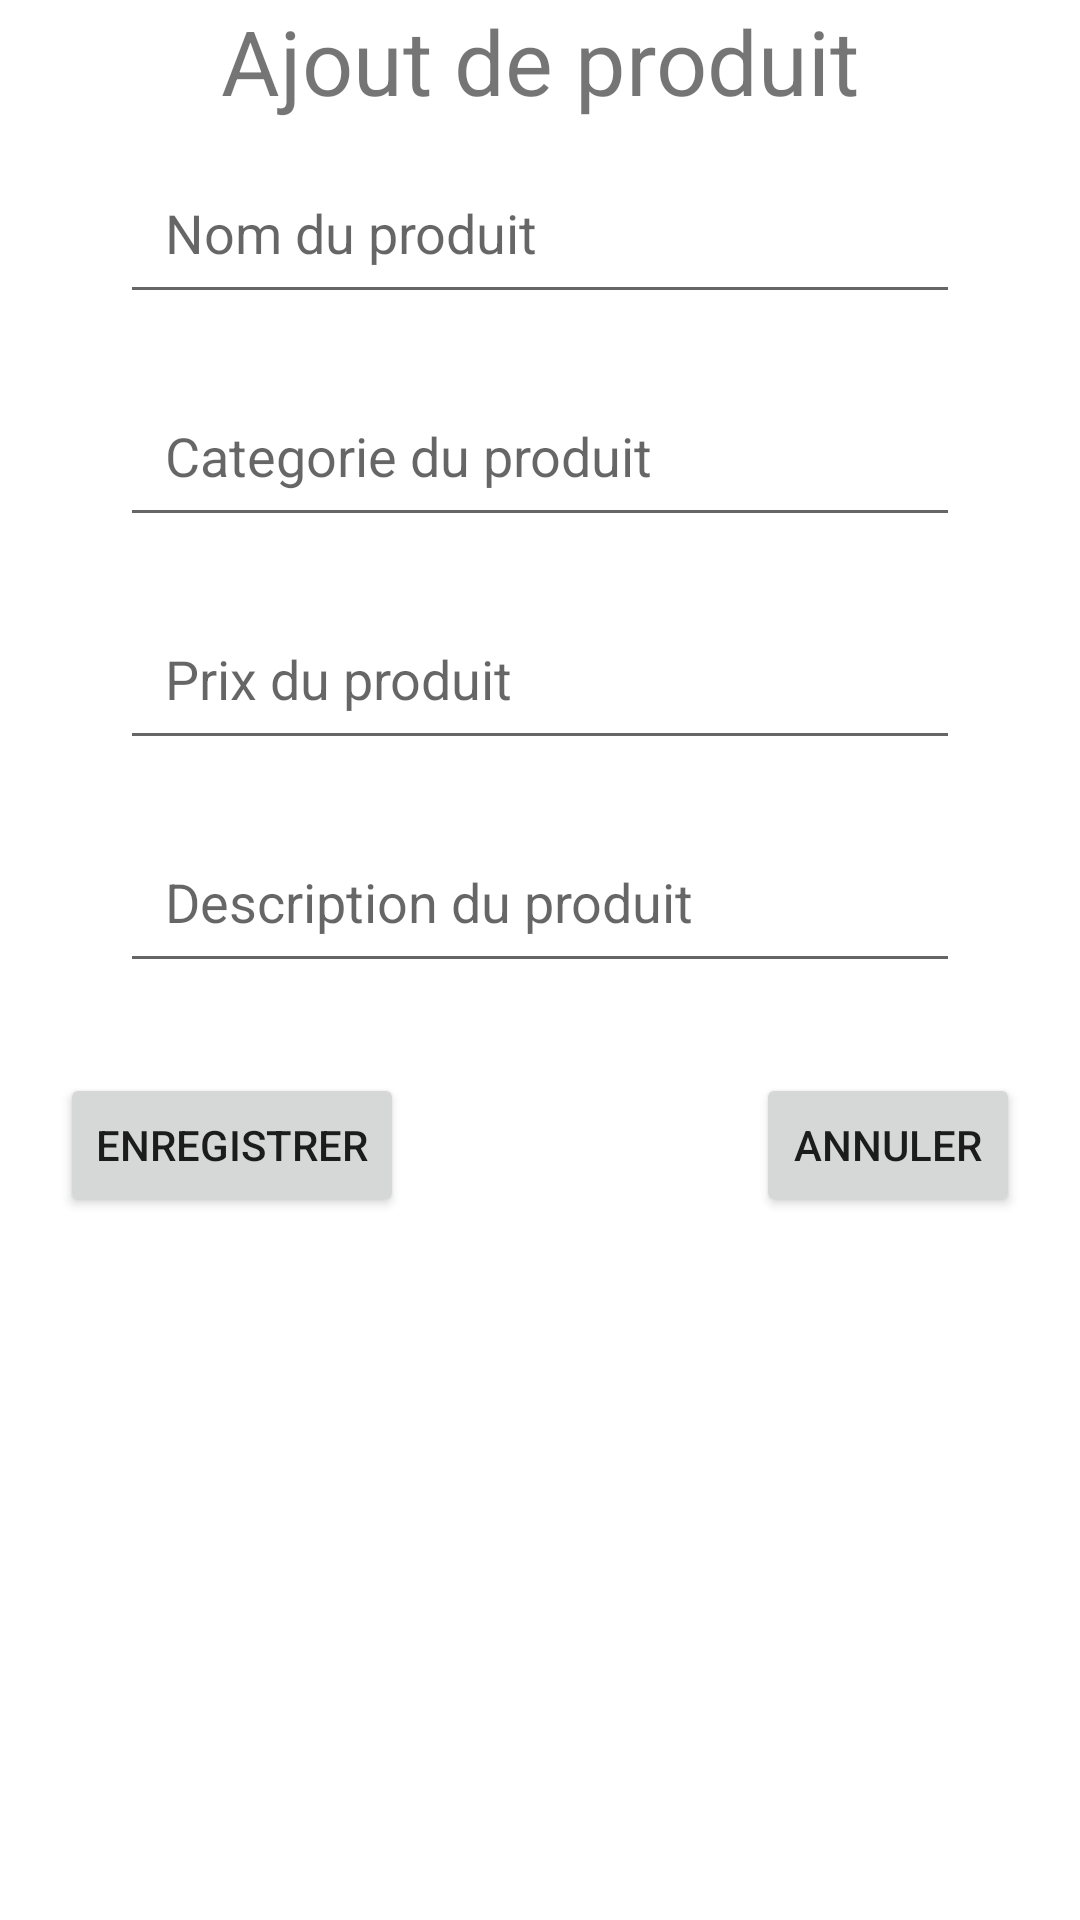

The Android layout XML behind this screen, and the referenced resources:
<!-- AndroidManifest.xml: application theme Theme.ApplicationProduit -->
<!-- res/layout/activity_adding_product.xml -->
<?xml version="1.0" encoding="utf-8"?>
<LinearLayout xmlns:android="http://schemas.android.com/apk/res/android"
    xmlns:app="http://schemas.android.com/apk/res-auto"
    xmlns:tools="http://schemas.android.com/tools"
    android:layout_width="match_parent"
    android:layout_height="match_parent"
    android:orientation="vertical"
    tools:context=".AddingProductActivity">

    <LinearLayout
        android:layout_width="300dp"
        android:layout_height="wrap_content"
        android:layout_gravity="center"
        android:orientation="vertical">
        <TextView
            android:layout_width="match_parent"
            android:layout_height="wrap_content"
            android:textSize="30sp"
            android:gravity="center"
            android:text="Ajout de produit">

        </TextView>
        <EditText
            android:layout_width="match_parent"
            android:layout_height="wrap_content"
            android:hint="Nom du produit"
            android:layout_margin="10dp"
            android:padding="15dp"
            android:id="@+id/nameET">

        </EditText>
        <EditText
            android:layout_width="match_parent"
            android:layout_height="wrap_content"
            android:hint="Categorie du produit"
            android:layout_margin="10dp"
            android:padding="15dp"
            android:id="@+id/categoryET">

        </EditText>
        <EditText
            android:layout_width="match_parent"
            android:layout_height="wrap_content"
            android:hint="Prix du produit"
            android:layout_margin="10dp"
            android:padding="15dp"
            android:id="@+id/priceET">

        </EditText>

        <EditText
            android:layout_width="match_parent"
            android:layout_height="match_parent"
            android:layout_margin="10dp"
            android:hint="Description du produit"
            android:padding="15dp"
            android:id="@+id/descriptionET">

        </EditText>

    </LinearLayout>
    <RelativeLayout
        android:layout_width="match_parent"
        android:layout_height="wrap_content"
        android:orientation="horizontal">

        <Button
            android:layout_width="wrap_content"
            android:layout_height="wrap_content"
            android:text="Enregistrer"
            android:layout_margin="20dp"
            android:id="@+id/saveBtn">

        </Button>
        <Button
            android:layout_width="wrap_content"
            android:layout_height="wrap_content"
            android:text="Annuler"
            android:layout_margin="20dp"
            android:layout_alignParentEnd="true"
            android:id="@+id/cancelBtn">

        </Button>

    </RelativeLayout>
</LinearLayout>
<!-- resources referenced by this layout -->
<resources>
  <style name="Theme.ApplicationProduit" parent="Theme.MaterialComponents.DayNight.DarkActionBar">
          
          <item name="colorPrimary">@color/purple_500</item>
          <item name="colorPrimaryVariant">@color/purple_700</item>
          <item name="colorOnPrimary">@color/white</item>
          
          <item name="colorSecondary">@color/teal_200</item>
          <item name="colorSecondaryVariant">@color/teal_700</item>
          <item name="colorOnSecondary">@color/black</item>
          
          <item name="android:statusBarColor" tools:targetApi="l">?attr/colorPrimaryVariant</item>
          
      </style>
  <!-- not gathered from this repository: default colours our renderer supplied (Android Studio template values) -->
  <color name="purple_500">#FF6200EE</color>
  <color name="purple_700">#FF3700B3</color>
  <color name="teal_200">#FF03DAC5</color>
  <color name="teal_700">#FF018786</color>
  <color name="black">#FF000000</color>
  <color name="white">#FFFFFFFF</color>
</resources>
